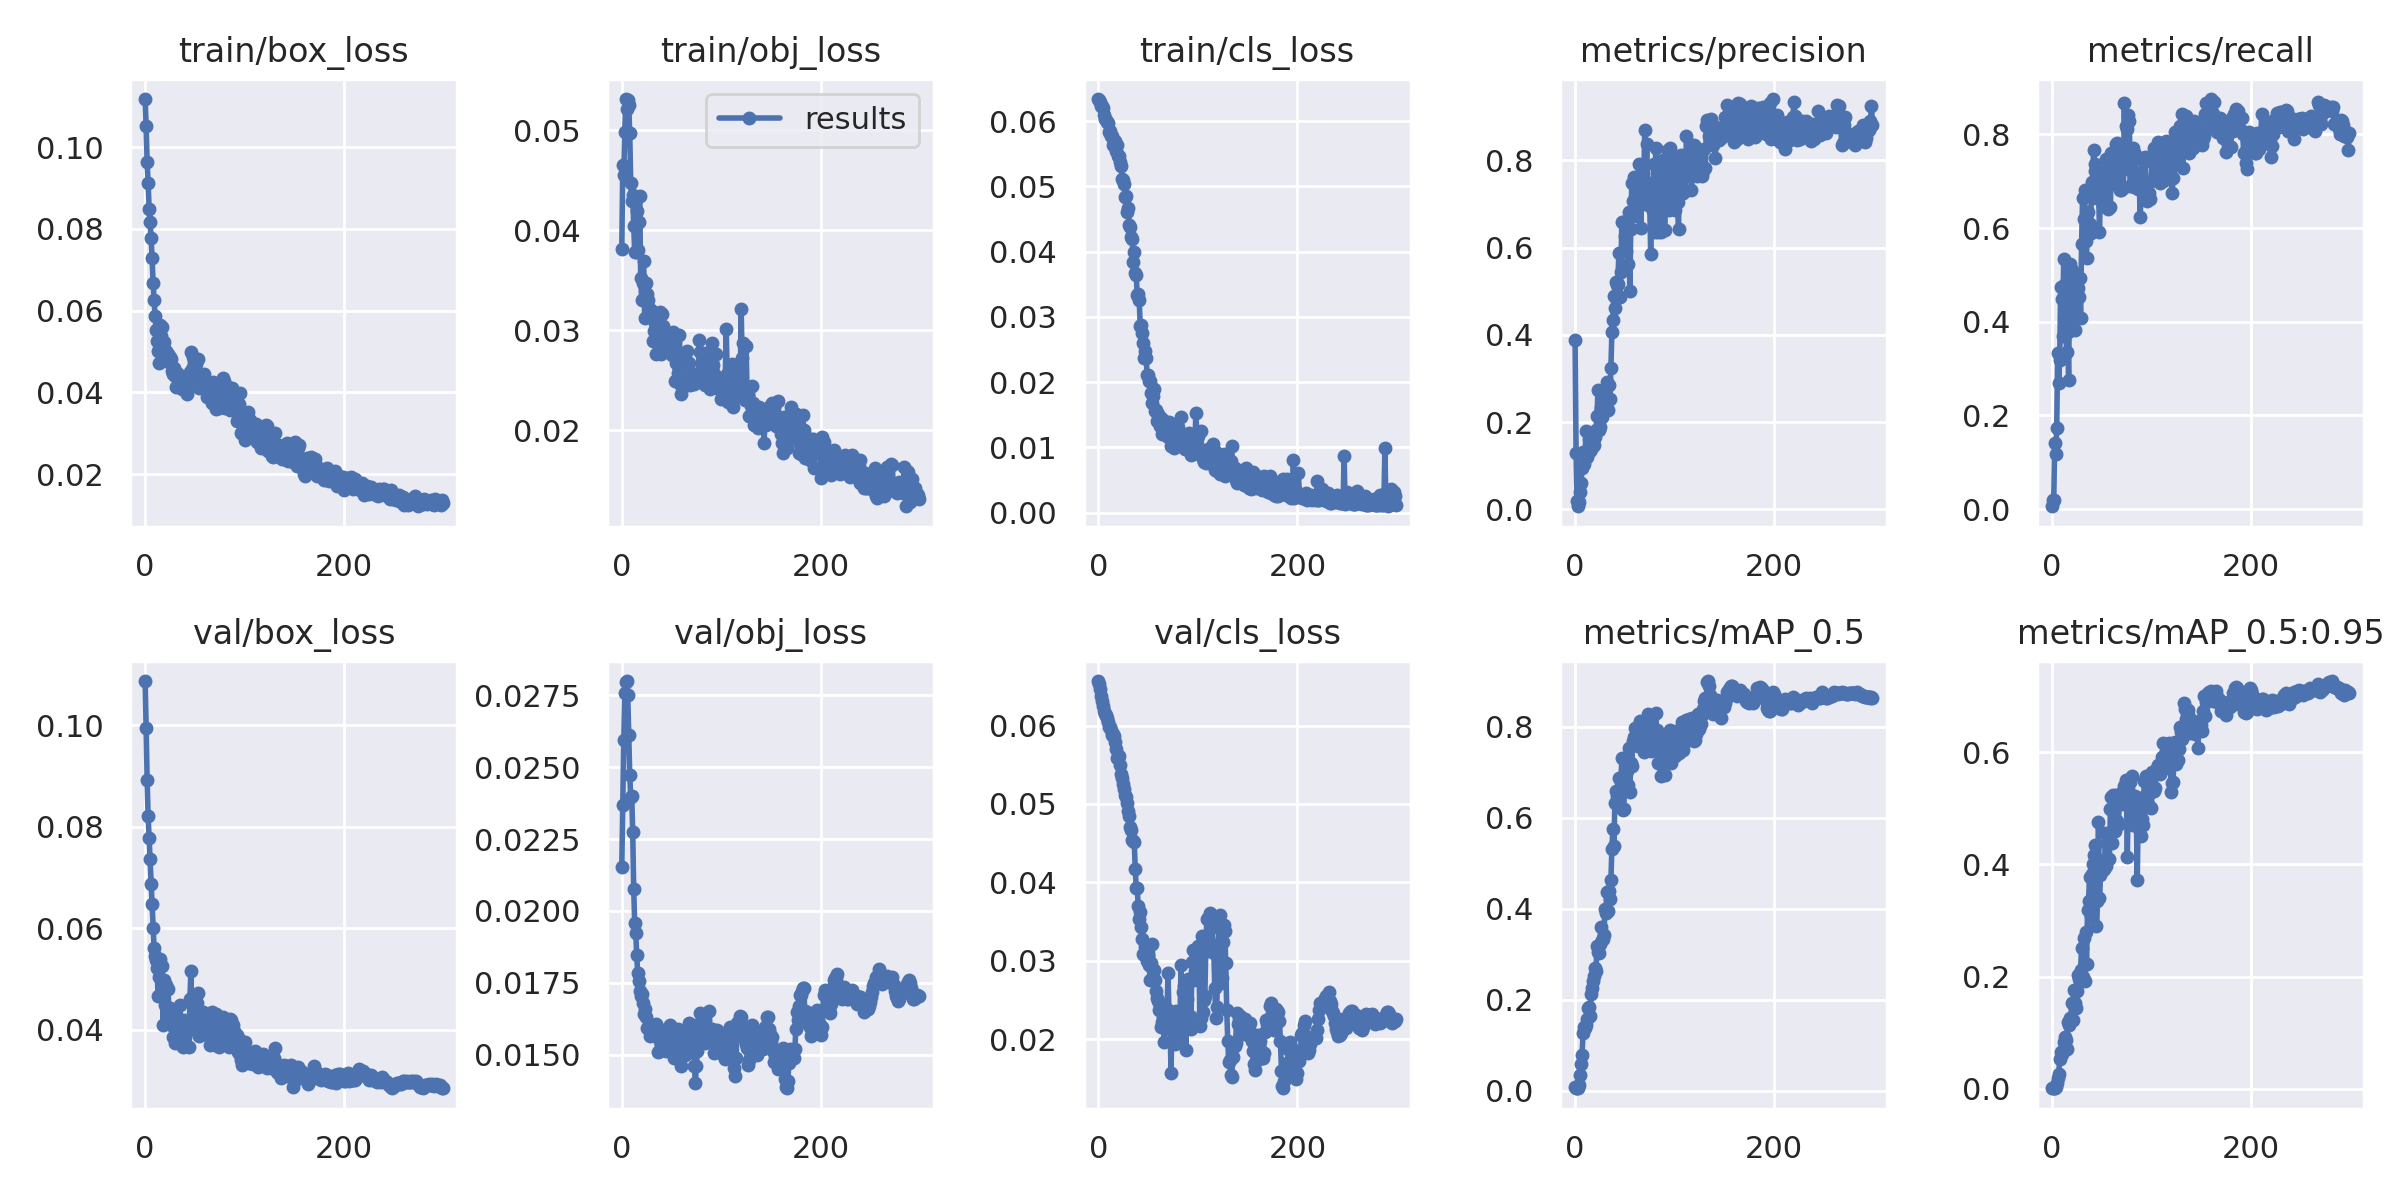

The table this chart was drawn from, first rows:
epoch, train/box_loss, train/obj_loss, train/cls_loss, metrics/precision, metrics/recall, metrics/mAP_0.5, metrics/mAP_0.5:0.95, val/box_loss, val/obj_loss, val/cls_loss, x/lr0, x/lr1, x/lr2
0, 0.1118, 0.03812, 0.0634, 0.3882, 0.006173, 0.009158, 0.001292, 0.1087, 0.02155, 0.06567, 0.0001, 0.0001, 0.0991
1, 0.1051, 0.04655, 0.0632, 0.1291, 0.01852, 0.005859, 0.00109, 0.09954, 0.02368, 0.06531, 0.00021, 0.00021, 0.09811
2, 0.09635, 0.04553, 0.06298, 0.01907, 0.01852, 0.006449, 0.001429, 0.0893, 0.02593, 0.06464, 0.00032, 0.00032, 0.09712
3, 0.09126, 0.04982, 0.06237, 0.007253, 0.1409, 0.00724, 0.001918, 0.08209, 0.02759, 0.06382, 0.0004299, 0.0004299, 0.09613
4, 0.08493, 0.05311, 0.06231, 0.01663, 0.1184, 0.01374, 0.00369, 0.07778, 0.02797, 0.0631, 0.0005398, 0.0005398, 0.09514
5, 0.08177, 0.05214, 0.06206, 0.0394, 0.1739, 0.03492, 0.01012, 0.07365, 0.02799, 0.06249, 0.0006496, 0.0006496, 0.09415
6, 0.0777, 0.05303, 0.06099, 0.06142, 0.3342, 0.06001, 0.0185, 0.06873, 0.02752, 0.06182, 0.0007593, 0.0007593, 0.09316
7, 0.07284, 0.0525, 0.06035, 0.09593, 0.2697, 0.07983, 0.02724, 0.06485, 0.02613, 0.06146, 0.0008689, 0.0008689, 0.09217
8, 0.06667, 0.04968, 0.06026, 0.1326, 0.319, 0.1266, 0.05253, 0.06017, 0.02473, 0.0613, 0.0009785, 0.0009785, 0.09118
9, 0.06251, 0.04475, 0.05984, 0.1045, 0.4744, 0.1413, 0.06582, 0.05616, 0.02396, 0.06097, 0.001088, 0.001088, 0.09019
10, 0.05857, 0.04291, 0.05968, 0.1241, 0.4478, 0.1379, 0.06164, 0.05452, 0.024, 0.06044, 0.001197, 0.001197, 0.0892
11, 0.05526, 0.04352, 0.05828, 0.179, 0.3694, 0.1446, 0.06803, 0.05376, 0.02273, 0.05979, 0.001306, 0.001306, 0.08821
12, 0.05257, 0.04045, 0.05846, 0.1209, 0.5343, 0.1572, 0.08359, 0.05211, 0.02076, 0.05978, 0.001415, 0.001415, 0.08722
13, 0.05005, 0.03781, 0.0577, 0.1371, 0.4804, 0.1812, 0.09312, 0.04675, 0.01957, 0.05939, 0.001524, 0.001524, 0.08622
14, 0.04719, 0.03778, 0.05773, 0.1617, 0.3835, 0.1837, 0.08636, 0.05037, 0.01924, 0.05884, 0.001632, 0.001632, 0.08523
15, 0.05652, 0.04189, 0.05628, 0.1343, 0.3351, 0.1643, 0.07146, 0.05397, 0.01849, 0.05898, 0.00174, 0.00174, 0.08424
16, 0.05371, 0.03805, 0.05674, 0.1384, 0.3779, 0.2137, 0.1186, 0.04664, 0.01783, 0.05869, 0.001848, 0.001848, 0.08325
17, 0.05593, 0.04077, 0.05694, 0.1682, 0.2751, 0.2261, 0.114, 0.05265, 0.01756, 0.05789, 0.001956, 0.001956, 0.08226
18, 0.05121, 0.04338, 0.05547, 0.1463, 0.5241, 0.2421, 0.1266, 0.0409, 0.01721, 0.05695, 0.002063, 0.002063, 0.08126
19, 0.05226, 0.03523, 0.05631, 0.1487, 0.4118, 0.2519, 0.1217, 0.04975, 0.01705, 0.0559, 0.002171, 0.002171, 0.08027
20, 0.04915, 0.03307, 0.05465, 0.1667, 0.51, 0.2713, 0.1529, 0.04491, 0.01711, 0.05587, 0.002277, 0.002277, 0.07928
21, 0.05001, 0.03472, 0.05468, 0.1823, 0.442, 0.2644, 0.1223, 0.04876, 0.01681, 0.05617, 0.002384, 0.002384, 0.07828
22, 0.04776, 0.03695, 0.05367, 0.2145, 0.4391, 0.3184, 0.1767, 0.04313, 0.01641, 0.05493, 0.00249, 0.00249, 0.07729
23, 0.04936, 0.03122, 0.05312, 0.2731, 0.382, 0.3043, 0.1521, 0.04799, 0.01659, 0.05379, 0.002596, 0.002596, 0.0763
24, 0.04735, 0.0347, 0.05119, 0.1809, 0.4769, 0.3025, 0.1444, 0.04384, 0.01631, 0.05333, 0.002701, 0.002701, 0.0753
25, 0.04874, 0.03358, 0.05098, 0.1898, 0.4611, 0.322, 0.1738, 0.04427, 0.01594, 0.05258, 0.002806, 0.002806, 0.07431
26, 0.04807, 0.033, 0.05033, 0.2329, 0.473, 0.3599, 0.203, 0.04103, 0.01595, 0.05185, 0.002911, 0.002911, 0.07331
27, 0.04534, 0.03215, 0.04846, 0.2127, 0.4522, 0.331, 0.1957, 0.04126, 0.01596, 0.05109, 0.003015, 0.003015, 0.07232
28, 0.04457, 0.032, 0.04859, 0.2303, 0.4929, 0.3337, 0.2033, 0.03866, 0.01565, 0.05095, 0.003119, 0.003119, 0.07132
29, 0.04597, 0.03207, 0.04605, 0.2253, 0.408, 0.3438, 0.2123, 0.04259, 0.01604, 0.05012, 0.003222, 0.003222, 0.07032
30, 0.0441, 0.03168, 0.04675, 0.2525, 0.5669, 0.3989, 0.2519, 0.03737, 0.0159, 0.04917, 0.003325, 0.003325, 0.06932
31, 0.04139, 0.02893, 0.04413, 0.2401, 0.6633, 0.3914, 0.2, 0.04254, 0.01571, 0.04846, 0.003427, 0.003427, 0.06833
32, 0.04469, 0.02995, 0.04371, 0.2919, 0.6203, 0.4372, 0.2693, 0.03829, 0.01583, 0.0471, 0.003529, 0.003529, 0.06733
33, 0.04459, 0.03076, 0.04224, 0.2268, 0.6807, 0.3962, 0.1914, 0.0424, 0.01602, 0.04672, 0.003631, 0.003631, 0.06633
34, 0.04262, 0.02764, 0.04201, 0.2862, 0.5727, 0.4387, 0.279, 0.03786, 0.01608, 0.04543, 0.003732, 0.003732, 0.06533
35, 0.0419, 0.03003, 0.03844, 0.2522, 0.5369, 0.4213, 0.2232, 0.045, 0.01564, 0.04522, 0.003832, 0.003832, 0.06433
36, 0.04359, 0.02999, 0.03992, 0.3232, 0.6351, 0.4629, 0.3188, 0.03899, 0.0151, 0.04512, 0.003932, 0.003932, 0.06333
37, 0.04079, 0.02871, 0.03673, 0.4057, 0.6063, 0.5323, 0.3356, 0.04047, 0.01556, 0.04177, 0.004031, 0.004031, 0.06233
38, 0.0419, 0.03182, 0.03637, 0.4338, 0.6094, 0.5749, 0.3769, 0.03663, 0.01514, 0.03934, 0.00413, 0.00413, 0.06133
39, 0.04129, 0.02758, 0.03339, 0.488, 0.5891, 0.5374, 0.3076, 0.04198, 0.01563, 0.03926, 0.004228, 0.004228, 0.06033
40, 0.04263, 0.03157, 0.0335, 0.4611, 0.6991, 0.6319, 0.383, 0.03852, 0.01546, 0.03703, 0.004325, 0.004325, 0.05933
41, 0.04348, 0.0304, 0.03258, 0.521, 0.6649, 0.6582, 0.4016, 0.04001, 0.01586, 0.03531, 0.004422, 0.004422, 0.05832
42, 0.03951, 0.02811, 0.02866, 0.5143, 0.7677, 0.6478, 0.4166, 0.04031, 0.01574, 0.03623, 0.004518, 0.004518, 0.05732
43, 0.04173, 0.02788, 0.02882, 0.5163, 0.7369, 0.66, 0.4132, 0.0418, 0.01566, 0.03431, 0.004613, 0.004613, 0.05631
44, 0.04226, 0.02978, 0.02759, 0.5885, 0.7214, 0.6885, 0.4352, 0.03657, 0.01514, 0.03277, 0.004708, 0.004708, 0.05531
45, 0.04497, 0.02889, 0.02602, 0.487, 0.6785, 0.6231, 0.2898, 0.04606, 0.01541, 0.03089, 0.004802, 0.004802, 0.0543
46, 0.04996, 0.02888, 0.02366, 0.5439, 0.721, 0.6788, 0.3356, 0.0516, 0.01575, 0.0307, 0.004896, 0.004896, 0.0533
47, 0.04572, 0.02798, 0.02472, 0.6592, 0.6981, 0.7314, 0.4762, 0.04028, 0.01528, 0.03175, 0.004988, 0.004988, 0.05229
48, 0.0487, 0.02842, 0.02371, 0.6592, 0.5908, 0.6178, 0.3403, 0.04675, 0.01603, 0.03095, 0.00508, 0.00508, 0.05128
49, 0.04593, 0.02914, 0.02108, 0.5915, 0.6843, 0.6191, 0.3804, 0.04387, 0.01578, 0.03, 0.005172, 0.005172, 0.05027
50, 0.04493, 0.02757, 0.02105, 0.6261, 0.6621, 0.6969, 0.3936, 0.04173, 0.01593, 0.03079, 0.005262, 0.005262, 0.04926
51, 0.04696, 0.02977, 0.0202, 0.5918, 0.7094, 0.7049, 0.3966, 0.04331, 0.01546, 0.02952, 0.005352, 0.005352, 0.04825
52, 0.04352, 0.02879, 0.02015, 0.6543, 0.6477, 0.7038, 0.3894, 0.04534, 0.01488, 0.02758, 0.005441, 0.005441, 0.04724
53, 0.04826, 0.02933, 0.01835, 0.5634, 0.7011, 0.6718, 0.3919, 0.04728, 0.01519, 0.02973, 0.005529, 0.005529, 0.04623
54, 0.04119, 0.02492, 0.01684, 0.6815, 0.7222, 0.7529, 0.456, 0.03882, 0.01547, 0.03218, 0.005617, 0.005617, 0.04522
55, 0.04128, 0.02675, 0.01788, 0.4996, 0.7478, 0.6575, 0.3979, 0.04303, 0.01508, 0.02886, 0.005704, 0.005704, 0.0442
56, 0.04154, 0.02499, 0.0189, 0.6435, 0.708, 0.7205, 0.4387, 0.04174, 0.01541, 0.0289, 0.005789, 0.005789, 0.04319
57, 0.04218, 0.02568, 0.01556, 0.7475, 0.641, 0.7135, 0.4468, 0.04018, 0.01588, 0.02751, 0.005874, 0.005874, 0.04217
58, 0.04296, 0.02953, 0.01571, 0.7075, 0.6928, 0.7685, 0.4101, 0.04354, 0.01562, 0.0262, 0.005959, 0.005959, 0.04116
59, 0.04448, 0.02459, 0.014, 0.7616, 0.6443, 0.7774, 0.4982, 0.0423, 0.01513, 0.02527, 0.006042, 0.006042, 0.04014
... 240 more rows
